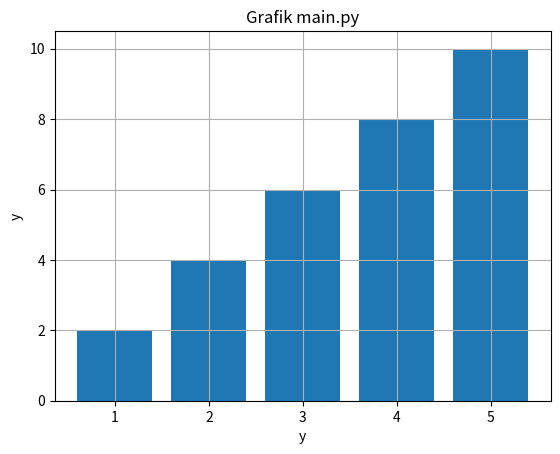

This figure's Python source:
import matplotlib.pyplot as plt

x = [1, 2, 3, 4, 5]
y = [2, 4, 6, 8, 10]

plt.bar (x,y)
plt.title ('Grafik main.py')
plt.xlabel ('x')
plt.xlabel ('y')
plt.ylabel ('y')
plt.grid(True)

plt.show()